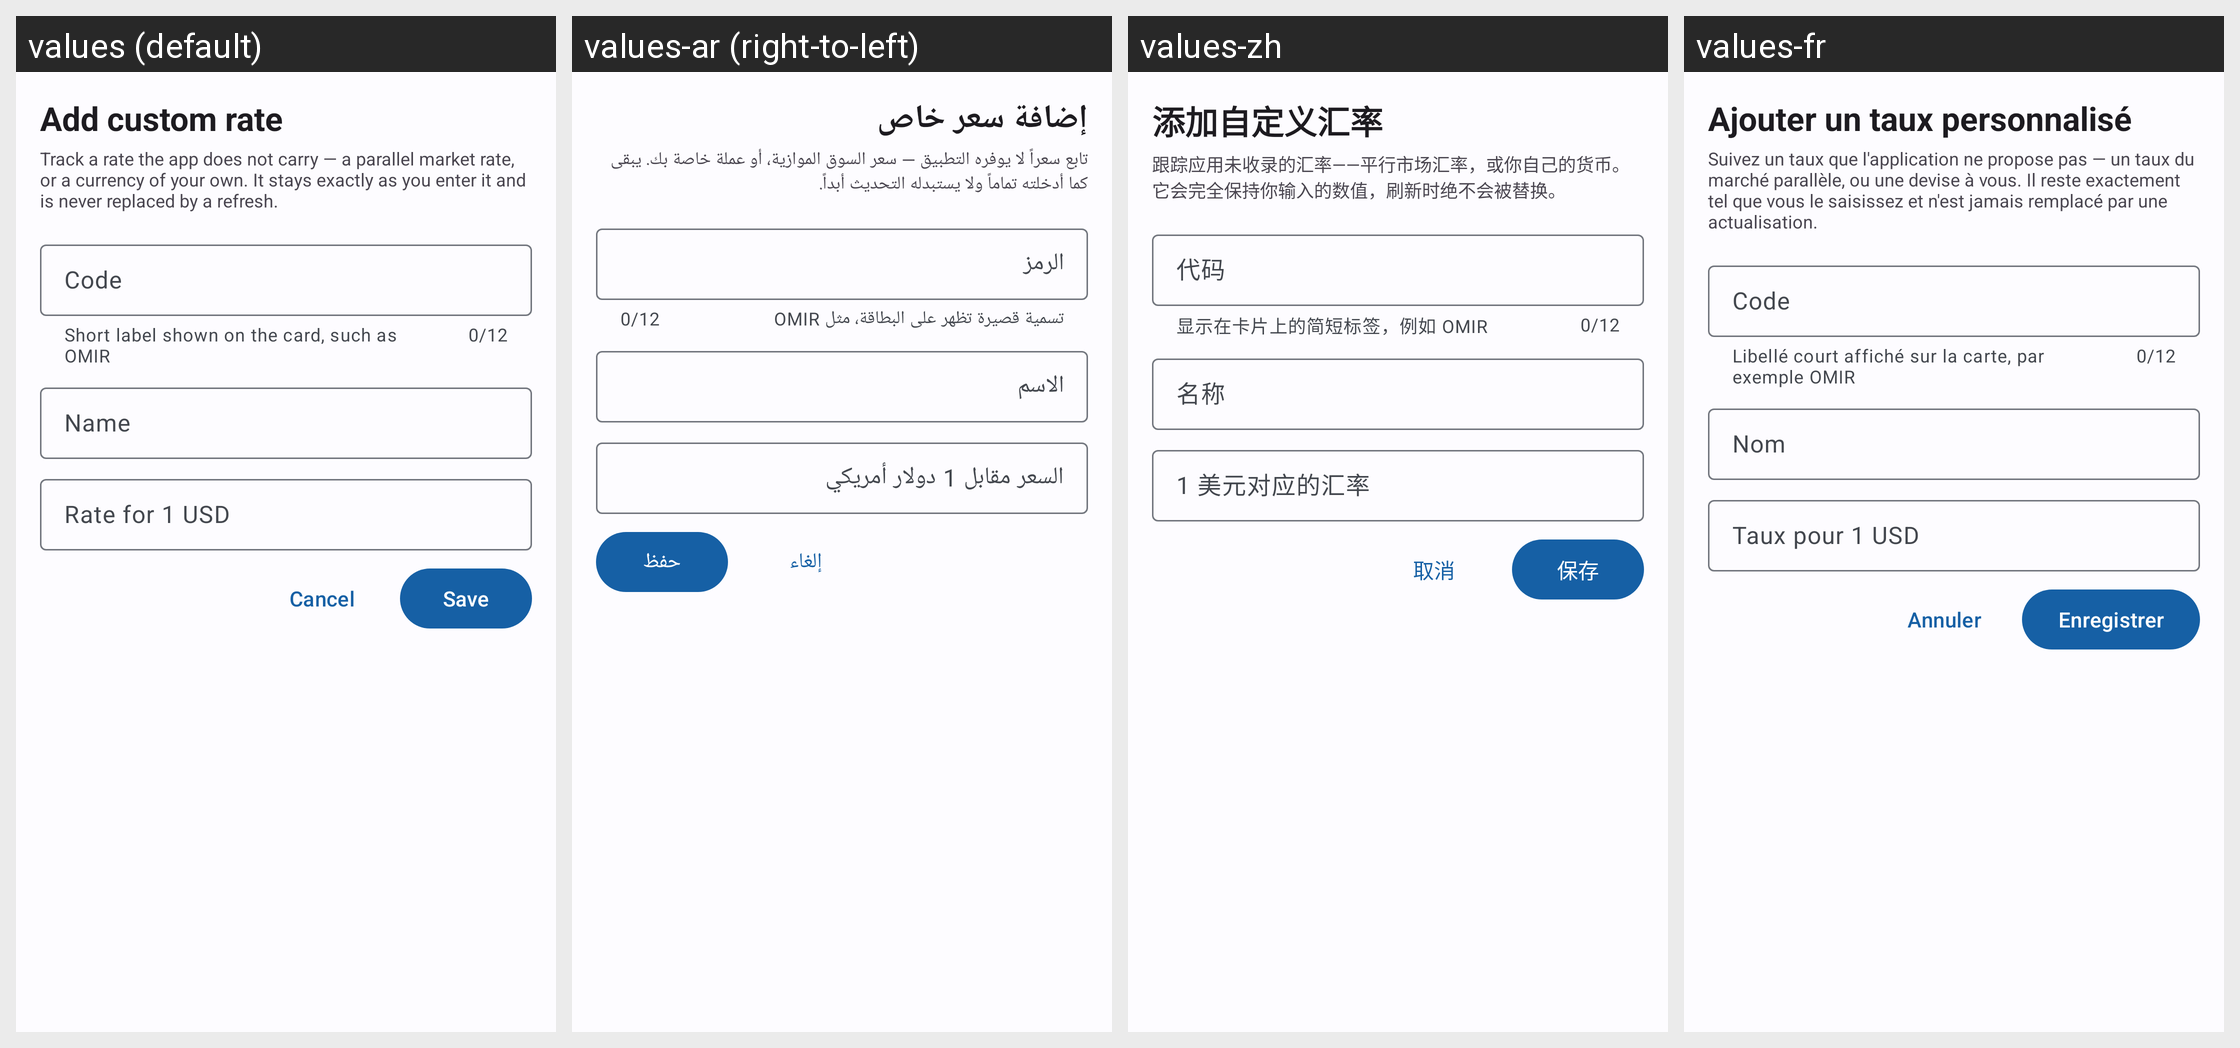

The same Android screen rendered under several of its app's locales, left to right. List the strings drawn on it with the default value and each locale's translation.
Android screen res/layout/fragment_custom_rate.xml rendered under 4 locales, left to right: values (default), values-ar (right-to-left), values-zh, values-fr. Device: Nexus 5 (rendered at 1080×1920; each locale shown at half size, 540×960, under a caption strip naming it); theme AppTheme.
Other locales in the repository, not shown: values-af, values-de, values-es, values-nd, values-pt, values-sn, values-sw.
Strings drawn on this screen, with the default value and each locale's value (text and hints the layout hard-codes, and strings that could not be matched under every locale, appear in the picture but are not listed):

custom_rate_add
  values: Add custom rate
  values-ar: إضافة سعر خاص
  values-zh: 添加自定义汇率
  values-fr: Ajouter un taux personnalisé

custom_rate_summary
  values: Track a rate the app does not carry — a parallel market rate, or a currency of your own. It stays exactly as you enter it and is never replaced by a refresh.
  values-ar: تابع سعراً لا يوفره التطبيق — سعر السوق الموازية، أو عملة خاصة بك. يبقى كما أدخلته تماماً ولا يستبدله التحديث أبداً.
  values-zh: 跟踪应用未收录的汇率——平行市场汇率，或你自己的货币。它会完全保持你输入的数值，刷新时绝不会被替换。
  values-fr: Suivez un taux que l'application ne propose pas — un taux du marché parallèle, ou une devise à vous. Il reste exactement tel que vous le saisissez et n'est jamais remplacé par une actualisation.

custom_rate_hint_code
  values: Code
  values-ar: الرمز
  values-zh: 代码
  values-fr: Code

custom_rate_helper_code
  values: Short label shown on the card, such as OMIR
  values-ar: تسمية قصيرة تظهر على البطاقة، مثل OMIR
  values-zh: 显示在卡片上的简短标签，例如 OMIR
  values-fr: Libellé court affiché sur la carte, par exemple OMIR

custom_rate_hint_name
  values: Name
  values-ar: الاسم
  values-zh: 名称
  values-fr: Nom

custom_rate_hint_rate
  values: Rate for 1 USD
  values-ar: السعر مقابل 1 دولار أمريكي
  values-zh: 1 美元对应的汇率
  values-fr: Taux pour 1 USD

calculator_dialog_cancel
  values: Cancel
  values-ar: إلغاء
  values-zh: 取消
  values-fr: Annuler

custom_rate_save
  values: Save
  values-ar: حفظ
  values-zh: 保存
  values-fr: Enregistrer
